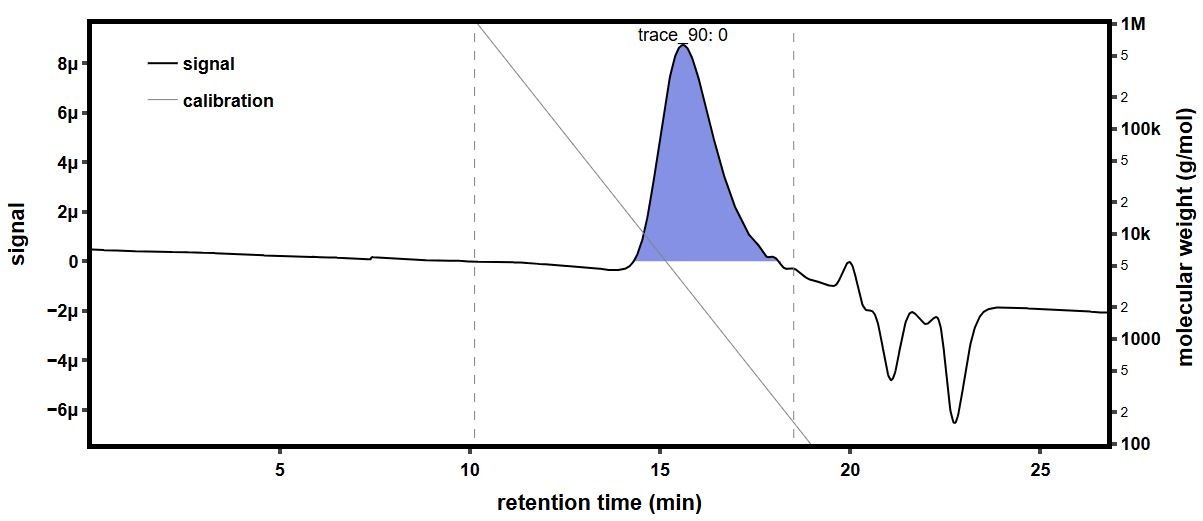

Values plotted in this chart, from the file beside it:
time (min), raw light scattering data: detector volt…, raw light scattering data: detector volt…, raw light scattering data: detector volt…, raw light scattering data: detector volt…, raw light scattering data: detector volt…, raw light scattering data: detector volt…, raw light scattering data: detector volt…, raw light scattering data: detector volt…, raw UV absorbance data: detector voltage…, differential refractive index data: diff…, Forward Laser Monitor: Forward Laser Mon…, Auto-inject Signal: Auto-inject Signal, Auto-inject Signal: Auto-inject Signal, absolute refractive index data: absolute…
-0.1693, 0.02594, 0.01482, 0.03961, 0.02828, 0.03286, 0.02704, 0.0412, 0.01613, , -0.0002818, 1.005, , 1.441
-0.1524, 0.02594, 0.01482, 0.03961, 0.02828, 0.03286, 0.02704, 0.0412, 0.01613, , -0.0002818, 1.005, , 1.441
-0.1356, 0.02594, 0.01481, 0.03961, 0.02828, 0.03286, 0.02703, 0.0412, 0.01613, , -0.0002818, 1.005, , 1.441
-0.1188, 0.02594, 0.01482, 0.03961, 0.02828, 0.03286, 0.02704, 0.0412, 0.01613, , -0.0002818, 1.005, , 1.441
-0.1019, 0.02593, 0.01482, 0.03961, 0.02828, 0.03286, 0.02704, 0.0412, 0.01613, , -0.0002818, 1.005, , 1.441
-0.08511, 0.02593, 0.01481, 0.03961, 0.02827, 0.03286, 0.02703, 0.0412, 0.01613, , -0.0002818, 1.005, , 1.441
-0.06827, 0.02594, 0.01481, 0.03961, 0.02828, 0.03286, 0.02703, 0.0412, 0.01613, , -0.0002818, 1.005, , 1.441
-0.05144, 0.02594, 0.01481, 0.03961, 0.02828, 0.03286, 0.02704, 0.0412, 0.01613, , -0.0002818, 1.005, , 1.441
-0.0346, 0.02593, 0.01482, 0.03961, 0.02827, 0.03287, 0.02704, 0.0412, 0.01613, , -0.0002818, 1.005, , 1.441
-0.01777, 0.02593, 0.01482, 0.03961, 0.02827, 0.03287, 0.02704, 0.0412, 0.01613, , -0.0002818, 1.005, , 1.441
-0.0009327, 0.02593, 0.01482, 0.03961, 0.02828, 0.03286, 0.02704, 0.0412, 0.01613, , -0.0002818, 1.005, , 1.441
0.0159, 0.02594, 0.01481, 0.03961, 0.02828, 0.03286, 0.02704, 0.0412, 0.01612, , -0.0002818, 1.005, , 1.441
0.03274, 0.02593, 0.01482, 0.03961, 0.02828, 0.03286, 0.02704, 0.0412, 0.01612, , -0.0002818, 1.005, , 1.441
0.04957, 0.02593, 0.01482, 0.03961, 0.02828, 0.03286, 0.02704, 0.0412, 0.01613, , -0.0002818, 1.005, , 1.441
0.06641, 0.02594, 0.01482, 0.03961, 0.02827, 0.03286, 0.02703, 0.0412, 0.01612, , -0.0002818, 1.005, , 1.441
0.08324, 0.02593, 0.01482, 0.03961, 0.02827, 0.03286, 0.02704, 0.0412, 0.01612, 0.0548, -0.0002818, 1.005, , 1.441
0.1001, 0.02593, 0.01482, 0.03961, 0.02828, 0.03286, 0.02704, 0.0412, 0.01612, 0.0548, -0.0002818, 1.005, , 1.441
0.1169, 0.02593, 0.01482, 0.0396, 0.02828, 0.03286, 0.02703, 0.0412, 0.01612, 0.0548, -0.0002818, 1.005, , 1.441
0.1337, 0.02593, 0.01482, 0.03961, 0.02828, 0.03286, 0.02704, 0.0412, 0.01613, 0.05481, -0.0002818, 1.005, , 1.441
0.1506, 0.02593, 0.01482, 0.03961, 0.02828, 0.03286, 0.02704, 0.0412, 0.01612, 0.05481, -0.0002818, 1.005, , 1.441
0.1674, 0.02594, 0.01481, 0.03961, 0.02828, 0.03286, 0.02703, 0.0412, 0.01613, 0.0548, -0.0002818, 1.005, , 1.441
0.1842, 0.02594, 0.01481, 0.03961, 0.02828, 0.03287, 0.02704, 0.0412, 0.01613, 0.0548, -0.0002818, 1.005, , 1.441
0.2011, 0.02594, 0.01481, 0.03961, 0.02827, 0.03287, 0.02704, 0.0412, 0.01613, 0.0548, -0.0002818, 1.005, , 1.441
0.2179, 0.02594, 0.01481, 0.0396, 0.02827, 0.03286, 0.02704, 0.0412, 0.01613, 0.05481, -0.0002818, 1.005, , 1.441
0.2348, 0.02593, 0.01482, 0.03961, 0.02828, 0.03286, 0.02704, 0.0412, 0.01613, 0.05481, -0.0002818, 1.005, , 1.441
0.2516, 0.02593, 0.01482, 0.03961, 0.02828, 0.03287, 0.02704, 0.0412, 0.01613, 0.05481, -0.0002818, 1.005, , 1.441
0.2684, 0.02593, 0.01482, 0.03961, 0.02828, 0.03286, 0.02704, 0.0412, 0.01613, 0.0548, -0.0002818, 1.005, , 1.441
0.2853, 0.02594, 0.01482, 0.03961, 0.02828, 0.03286, 0.02704, 0.0412, 0.01613, 0.0548, -0.0002818, 1.005, , 1.441
0.3021, 0.02593, 0.01482, 0.03961, 0.02828, 0.03287, 0.02704, 0.0412, 0.01613, 0.0548, -0.0002818, 1.005, , 1.441
0.3189, 0.02593, 0.01482, 0.03961, 0.02828, 0.03287, 0.02704, 0.0412, 0.01613, 0.0548, -0.0002818, 1.005, , 1.441
0.3358, 0.02594, 0.01481, 0.03961, 0.02828, 0.03286, 0.02703, 0.0412, 0.01613, 0.0548, -0.0002818, 1.005, , 1.441
0.3526, 0.02593, 0.01481, 0.03961, 0.02828, 0.03286, 0.02703, 0.0412, 0.01613, 0.0548, -0.0002818, 1.005, , 1.441
0.3694, 0.02593, 0.01482, 0.03961, 0.02828, 0.03286, 0.02704, 0.0412, 0.01613, 0.0548, -0.0002818, 1.005, , 1.441
0.3863, 0.02593, 0.01482, 0.03961, 0.02827, 0.03286, 0.02704, 0.0412, 0.01613, 0.0548, -0.0002819, 1.005, , 1.441
0.4031, 0.02593, 0.01482, 0.03961, 0.02827, 0.03286, 0.02704, 0.0412, 0.01613, 0.0548, -0.0002819, 1.005, , 1.441
0.4199, 0.02593, 0.01482, 0.03961, 0.02828, 0.03286, 0.02704, 0.0412, 0.01613, 0.0548, -0.0002819, 1.005, , 1.441
0.4368, 0.02593, 0.01482, 0.03961, 0.02828, 0.03286, 0.02704, 0.0412, 0.01613, 0.05481, -0.0002819, 1.005, , 1.441
0.4536, 0.02593, 0.01482, 0.03961, 0.02827, 0.03287, 0.02704, 0.0412, 0.01613, 0.05481, -0.0002819, 1.005, , 1.441
0.4704, 0.02593, 0.01482, 0.03961, 0.02827, 0.03287, 0.02704, 0.0412, 0.01613, 0.05481, -0.0002819, 1.005, , 1.441
0.4873, 0.02593, 0.01482, 0.03961, 0.02828, 0.03286, 0.02704, 0.0412, 0.01613, 0.05481, -0.0002819, 1.005, , 1.441
0.5041, 0.02593, 0.01482, 0.03961, 0.02828, 0.03287, 0.02704, 0.0412, 0.01613, 0.05481, -0.0002819, 1.005, , 1.441
0.5209, 0.02593, 0.01482, 0.03962, 0.02828, 0.03286, 0.02704, 0.0412, 0.01613, 0.05481, -0.0002819, 1.005, , 1.441
0.5378, 0.02593, 0.01482, 0.03961, 0.02828, 0.03286, 0.02704, 0.0412, 0.01613, 0.05481, -0.0002819, 1.005, , 1.441
0.5546, 0.02593, 0.01482, 0.03961, 0.02828, 0.03286, 0.02704, 0.0412, 0.01613, 0.05481, -0.0002819, 1.005, , 1.441
0.5714, 0.02593, 0.01482, 0.03962, 0.02828, 0.03287, 0.02704, 0.04119, 0.01613, 0.05481, -0.0002819, 1.005, , 1.441
0.5883, 0.02593, 0.01481, 0.03961, 0.02828, 0.03286, 0.02704, 0.0412, 0.01613, 0.05482, -0.0002819, 1.005, , 1.441
0.6051, 0.02593, 0.01482, 0.03961, 0.02827, 0.03287, 0.02704, 0.0412, 0.01613, 0.05482, -0.0002819, 1.005, , 1.441
0.6219, 0.02593, 0.01482, 0.03961, 0.02827, 0.03287, 0.02704, 0.0412, 0.01612, 0.05482, -0.0002819, 1.005, , 1.441
0.6388, 0.02593, 0.01482, 0.03961, 0.02827, 0.03286, 0.02704, 0.0412, 0.01613, 0.05482, -0.0002819, 1.005, , 1.441
0.6556, 0.02593, 0.01481, 0.03961, 0.02828, 0.03287, 0.02704, 0.0412, 0.01613, 0.05482, -0.0002819, 1.005, , 1.441
0.6724, 0.02593, 0.01481, 0.03961, 0.02828, 0.03286, 0.02704, 0.0412, 0.01613, 0.05482, -0.0002819, 1.005, , 1.441
0.6893, 0.02593, 0.01482, 0.03961, 0.02828, 0.03286, 0.02704, 0.0412, 0.01613, 0.05482, -0.0002819, 1.005, , 1.441
0.7061, 0.02593, 0.01482, 0.03961, 0.02828, 0.03287, 0.02704, 0.0412, 0.01612, 0.05482, -0.0002819, 1.005, , 1.441
0.723, 0.02593, 0.01482, 0.03961, 0.02828, 0.03286, 0.02704, 0.0412, 0.01612, 0.05482, -0.0002819, 1.005, , 1.441
0.7398, 0.02593, 0.01482, 0.03961, 0.02828, 0.03287, 0.02704, 0.0412, 0.01613, 0.05482, -0.0002819, 1.005, , 1.441
0.7566, 0.02593, 0.01481, 0.03961, 0.02828, 0.03287, 0.02704, 0.0412, 0.01613, 0.05482, -0.0002819, 1.005, , 1.441
0.7735, 0.02593, 0.01481, 0.03961, 0.02828, 0.03286, 0.02704, 0.0412, 0.01613, 0.05482, -0.0002819, 1.005, , 1.441
0.7903, 0.02593, 0.01482, 0.03961, 0.02827, 0.03287, 0.02704, 0.0412, 0.01613, 0.05482, -0.0002819, 1.005, , 1.441
0.8071, 0.02593, 0.01482, 0.03961, 0.02827, 0.03287, 0.02704, 0.0412, 0.01613, 0.05483, -0.0002819, 1.005, , 1.441
0.824, 0.02593, 0.01482, 0.03961, 0.02828, 0.03287, 0.02704, 0.0412, 0.01613, 0.05483, -0.0002819, 1.005, , 1.441
... 1,603 more rows
